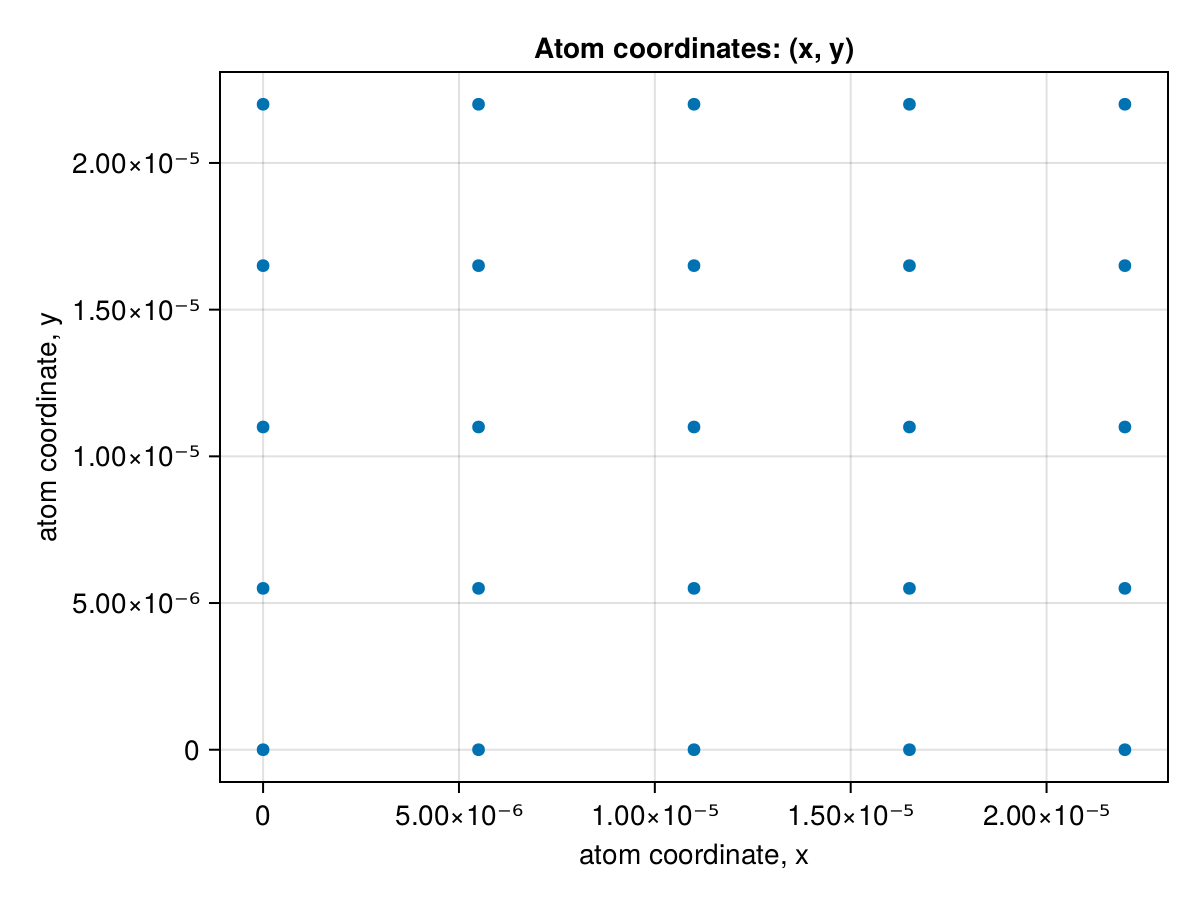

Data behind this chart, as committed beside it:
x1, x2, x3, x4, x5, x6, x7, x8, x9, x10, x11, x12, x13, x14, x15, x16, x17, x18, x19, x20, x21, x22, x23, x24
0.0, 5.500000000000001e-6, 1.1000000000000001e-5, 1.65e-5, 2.2000000000000003e-5, 0.0, 5.500000000000001e-6, 1.1000000000000001e-5, 1.65e-5, 2.2000000000000003e-5, 0.0, 5.500000000000001e-6, 1.1000000000000001e-5, 1.65e-5, 2.2000000000000003e-5, 0.0, 5.500000000000001e-6, 1.1000000000000001e-5, 1.65e-5, 2.2000000000000003e-5, 0.0, 5.500000000000001e-6, 1.1000000000000001e-5, 1.65e-5
0.0, 0.0, 0.0, 0.0, 0.0, 5.500000000000001e-6, 5.500000000000001e-6, 5.500000000000001e-6, 5.500000000000001e-6, 5.500000000000001e-6, 1.1000000000000001e-5, 1.1000000000000001e-5, 1.1000000000000001e-5, 1.1000000000000001e-5, 1.1000000000000001e-5, 1.6500000000000005e-5, 1.6500000000000005e-5, 1.6500000000000005e-5, 1.6500000000000005e-5, 1.6500000000000005e-5, 2.2000000000000003e-5, 2.2000000000000003e-5, 2.2000000000000003e-5, 2.2000000000000003e-5
